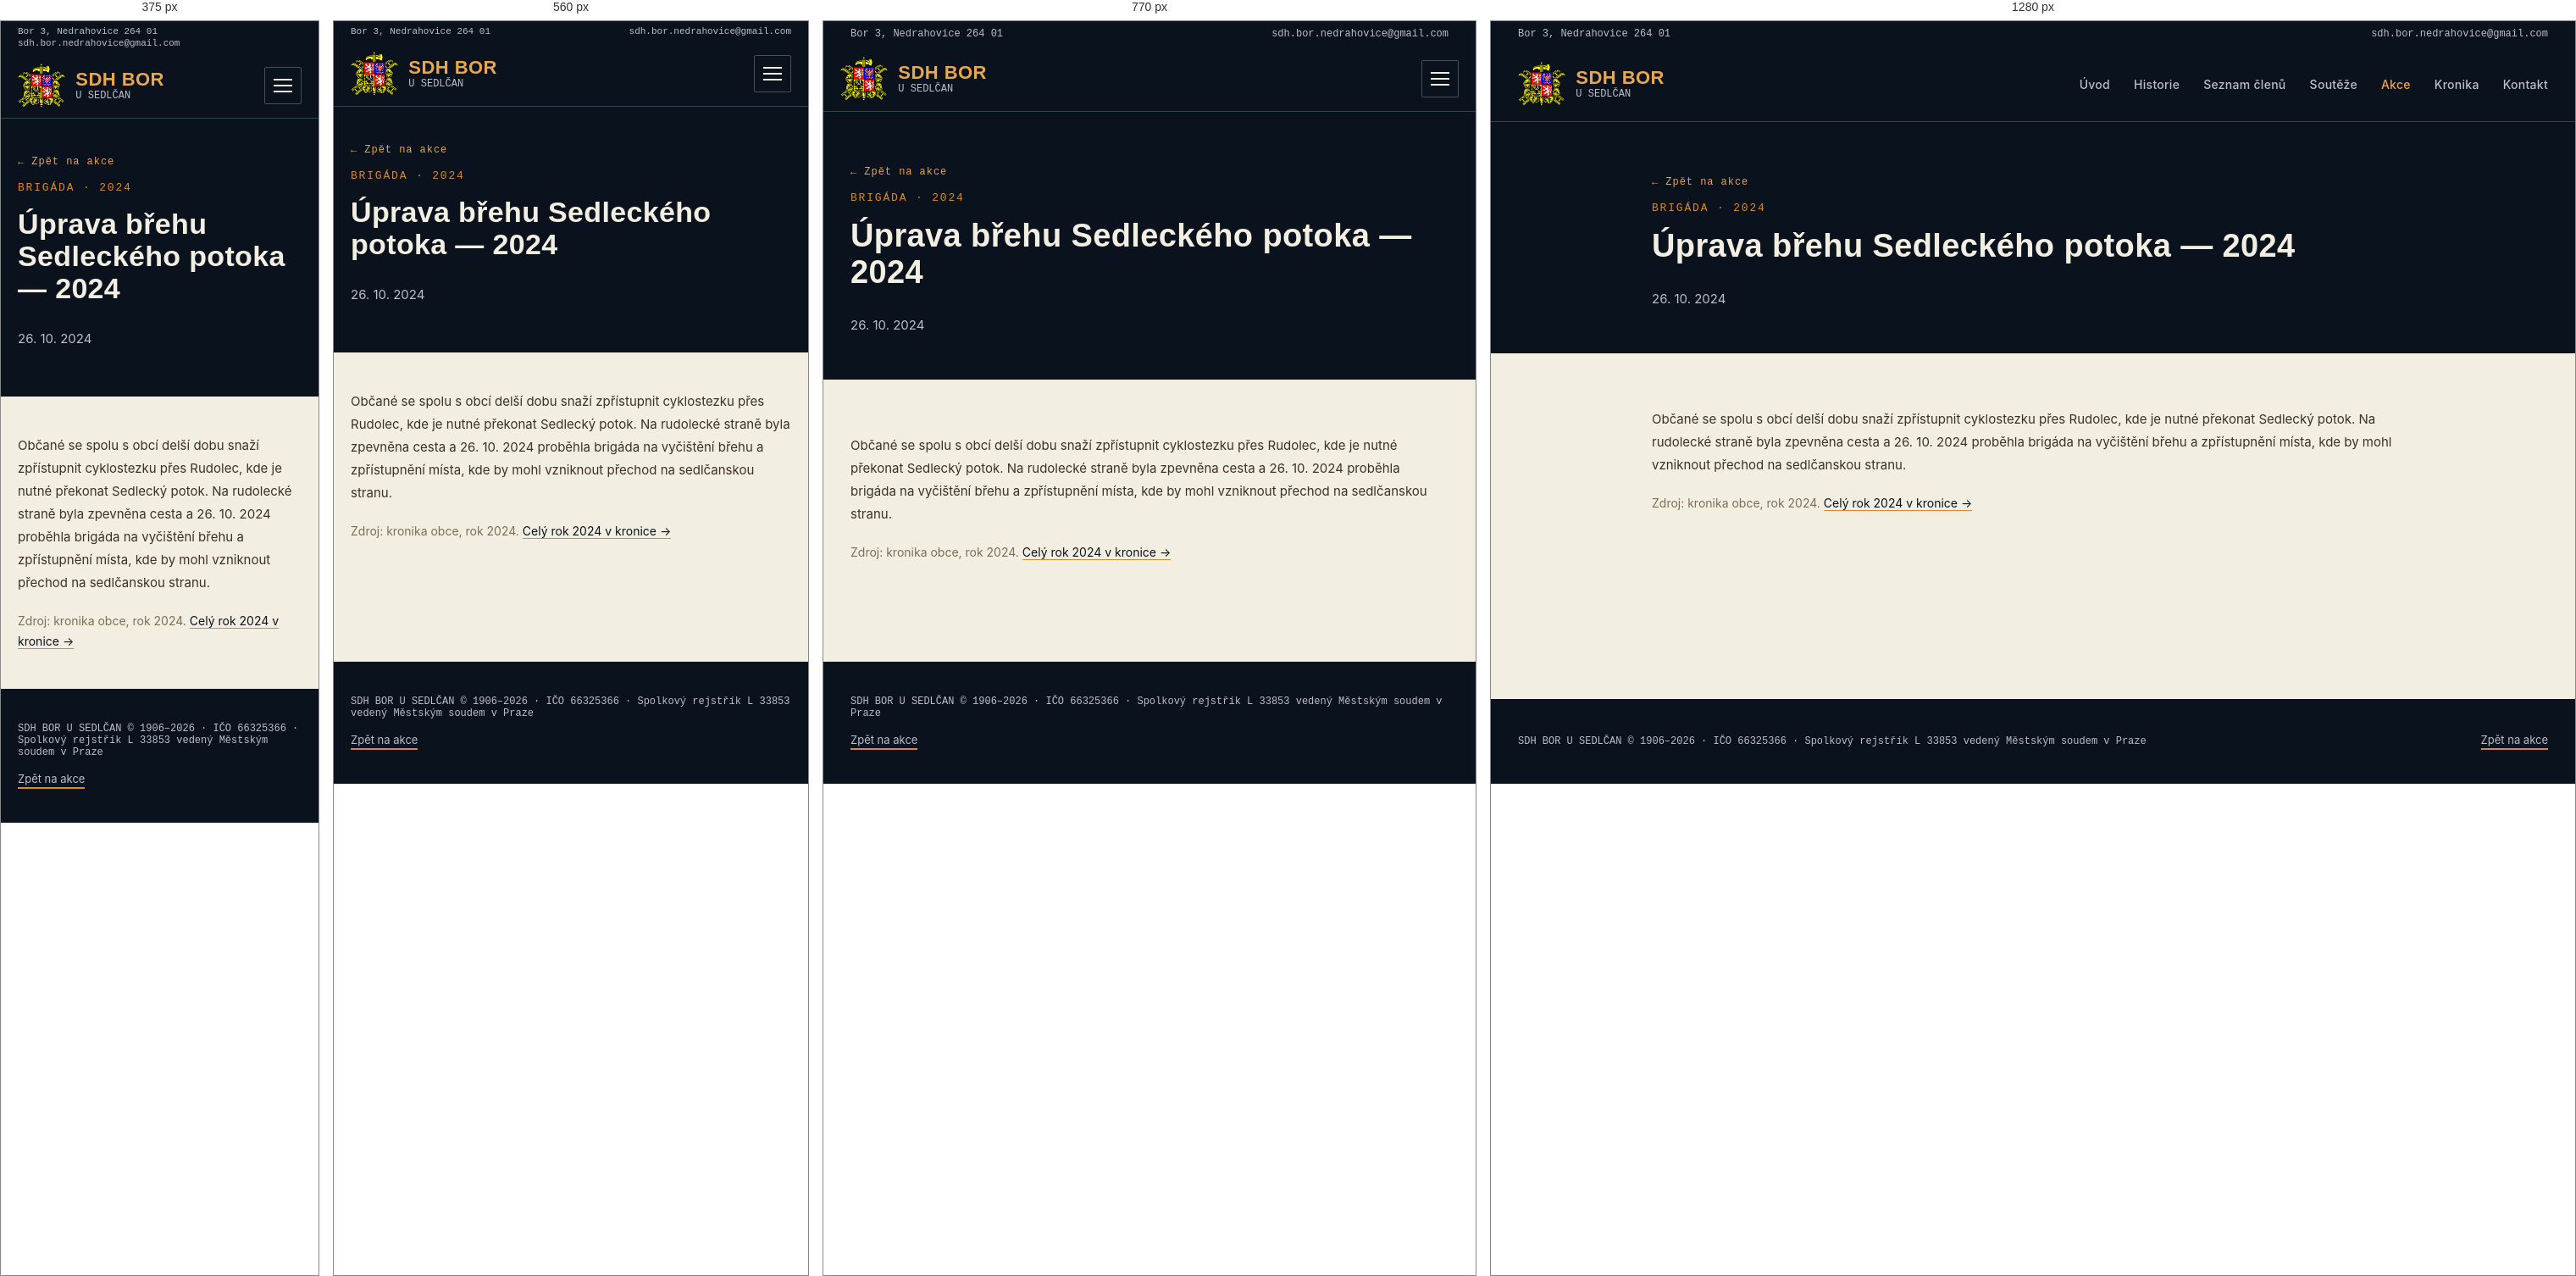
Rendered at 375 px, 560 px, 770 px and 1280 px, left to right.

<!-- file: uprava-brehu-potoka-2024.html -->
<!doctype html>
<html lang="cs">
<head>
<meta charset="utf-8">
<title>Úprava břehu Sedleckého potoka 2024 | SDH Bor u Sedlčan</title>
<!-- SEO -->
<meta name="description" content="Občané se spolu s obcí delší dobu snaží zpřístupnit cyklostezku přes Rudolec, kde je nutné překonat Sedlecký potok.">
<link rel="canonical" href="https://sdhbor.cz/uprava-brehu-potoka-2024.html">
<meta property="og:type" content="website">
<meta property="og:locale" content="cs_CZ">
<meta property="og:site_name" content="SDH Bor u Sedlčan">
<meta property="og:title" content="Úprava břehu Sedleckého potoka 2024 | SDH Bor u Sedlčan">
<meta property="og:description" content="Občané se spolu s obcí delší dobu snaží zpřístupnit cyklostezku přes Rudolec, kde je nutné překonat Sedlecký potok.">
<meta property="og:url" content="https://sdhbor.cz/uprava-brehu-potoka-2024.html">
<meta property="og:image" content="https://sdhbor.cz/images/logo/og-image.jpg">
<meta name="twitter:card" content="summary_large_image">
<!-- /SEO -->
<link rel="icon" type="image/png" href="images/logo/favicon.png">
<link rel="stylesheet" href="css/mobile.css">
<meta name="viewport" content="width=device-width, initial-scale=1">
<link rel="preconnect" href="https://fonts.googleapis.com">
<link href="https://fonts.googleapis.com/css2?family=Oswald:wght@500;600;700&family=Inter:wght@400;500;600&family=JetBrains+Mono:wght@500;600&display=swap" rel="stylesheet">
</head>
<body>
<style>
  :root{
    --navy-900:#0A121D;
    --navy-800:#0F1B29;
    --navy-700:#152638;
    --ochre-500:#D98A2B;
    --ochre-400:#E7A652;
    --ivory:#F3EEE2;
    --ivory-dim:#B9C0C9;
    --line:rgba(217,138,43,0.35);
  }
  body{margin:0;background:var(--ivory);font-family:'Inter',system-ui,sans-serif;color:var(--navy-900);}
  h1,h2,h3{font-family:'Oswald',system-ui,sans-serif;letter-spacing:0.01em;margin:0;}
  .mono{font-family:'JetBrains Mono',ui-monospace,monospace;}
  a{color:inherit;text-decoration:none;}
  .navlink{color:var(--ivory-dim);font-size:14px;font-weight:500;letter-spacing:0.02em;}
  .navlink:hover{color:var(--ochre-400);}
  .plate{background:var(--navy-800);border:1px solid var(--line);}
  .section-label{font-family:'JetBrains Mono',monospace;font-size:13px;letter-spacing:0.14em;color:var(--ochre-500);text-transform:uppercase;}
  .win-tag{font-family:'JetBrains Mono',monospace;font-size:11px;font-weight:600;letter-spacing:0.05em;color:var(--navy-900);background:var(--ochre-500);padding:4px 10px;border-radius:2px;white-space:nowrap;}
  .btn-primary{background:var(--ochre-500);color:var(--navy-900);}
  .btn-primary:hover{background:var(--ochre-400);}
  .people-grid{display:grid;grid-template-columns:repeat(3, minmax(0,1fr));gap:10px;}
  @media (max-width:640px){ .people-grid{grid-template-columns:repeat(2, minmax(0,1fr));} }
  .results-grid{display:grid;grid-template-columns:repeat(2, minmax(0,1fr));gap:24px;}
  @media (max-width:640px){ .results-grid{grid-template-columns:1fr;} }
  .gallery-grid{display:grid;grid-template-columns:repeat(3, minmax(0,1fr));gap:12px;align-items:start;}
  @media (max-width:900px){ .gallery-grid{grid-template-columns:repeat(2, minmax(0,1fr));} }
  @media (max-width:480px){ .gallery-grid{grid-template-columns:1fr;} }
</style>

<div style="width:100%;min-height:100vh;background:var(--ivory);display:flex;flex-direction:column;">

  <!-- Utility bar -->
  <div style="width:100%;background:var(--navy-900);">
    <div class="util-bar" style="max-width:1280px;margin:0 auto;padding:8px 32px;display:flex;justify-content:space-between;align-items:center;">
      <div class="mono" style="color:var(--ivory-dim);font-size:12px;">Bor 3, Nedrahovice 264 01</div>
      <a href="mailto:sdh.bor.nedrahovice@gmail.com" class="mono" style="color:var(--ivory-dim);font-size:12px;">sdh.bor.nedrahovice@gmail.com</a>
    </div>
  </div>

  <!-- Header (shared) -->
  <header style="width:100%;background:var(--navy-900);border-bottom:1px solid var(--line);">
    <div style="max-width:1280px;margin:0 auto;padding:18px 32px;display:flex;align-items:center;justify-content:space-between;">
      <a href="index.html" style="display:flex;align-items:center;gap:12px;">
        <img src="images/logo/znak-sh-cms.png" alt="Znak hasičů" width="56" height="52" style="height:52px;width:auto;display:block;">
        <span style="display:flex;flex-direction:column;line-height:1.15;">
          <span style="color:var(--ochre-400);font-family:'Oswald','Arial Narrow',system-ui,sans-serif;font-weight:600;font-size:22px;letter-spacing:0.02em;">SDH BOR</span>
          <span class="mono" style="color:var(--ivory-dim);font-size:12px;">U SEDLČAN</span>
        </span>
      </a>
      <button class="menu-toggle" type="button" aria-label="Menu" aria-expanded="false"><span></span><span></span><span></span></button>
      <nav style="display:flex;gap:28px;align-items:center;">
        <a href="index.html" class="navlink">Úvod</a>
        <a href="historie.html" class="navlink">Historie</a>
        <a href="clenove.html" class="navlink">Seznam členů</a>
        <a href="souteze.html" class="navlink">Soutěže</a>
        <a href="akce.html" class="navlink" style="color:var(--ochre-400);">Akce</a>
        <a href="kronika.html" class="navlink">Kronika</a>
        <a href="index.html#kontakt" class="navlink">Kontakt</a>
      </nav>
    </div>
  </header>

  <!-- Page header -->
  <section style="width:100%;background:var(--navy-900);">
    <div style="max-width:900px;margin:0 auto;padding:64px 32px 40px;display:flex;flex-direction:column;gap:16px;">
      <a href="akce.html" class="mono" style="color:var(--ochre-400);font-size:12px;letter-spacing:0.08em;display:inline-flex;align-items:center;gap:6px;width:fit-content;">← Zpět na akce</a>
      <div class="section-label">Brigáda · 2024</div>
      <h1 style="color:var(--ivory);font-size:38px;font-weight:700;">Úprava břehu Sedleckého potoka — 2024</h1>
      <p style="color:var(--ivory-dim);font-size:15px;">26. 10. 2024</p>
    </div>
  </section>

  <!-- Article -->
  <section style="width:100%;background:var(--ivory);">
    <div style="max-width:900px;margin:0 auto;padding:64px 32px 48px;display:flex;flex-direction:column;gap:20px;">
      <p style="font-size:15px;line-height:1.8;color:#3B3226;margin:0;">Občané se spolu s obcí delší dobu snaží zpřístupnit cyklostezku přes Rudolec, kde je nutné překonat Sedlecký potok. Na rudolecké straně byla zpevněna cesta a 26. 10. 2024 proběhla brigáda na vyčištění břehu a zpřístupnění místa, kde by mohl vzniknout přechod na sedlčanskou stranu.</p>
      <p style="font-size:14px;line-height:1.7;color:#7A6E58;margin:0;">Zdroj: kronika obce, rok 2024. <a href="kronika.html#rok-2024" style="color:var(--navy-900);border-bottom:1px solid var(--ochre-500);">Celý rok 2024 v kronice →</a></p>
    </div>
  </section>

  <!-- Fotogalerie placeholder -->

  <!-- Footer (shared) -->
  <footer style="width:100%;background:var(--navy-900);margin-top:auto;">
    <div style="max-width:1280px;margin:0 auto;padding:40px 32px;display:flex;justify-content:space-between;align-items:center;flex-wrap:wrap;gap:16px;">
      <div class="mono" style="color:var(--ivory-dim);font-size:12px;">SDH BOR U SEDLČAN © 1906–2026 · IČO 66325366 · Spolkový rejstřík L 33853 vedený Městským soudem v Praze</div>
      <a href="akce.html" style="color:var(--ivory-dim);font-size:13px;border-bottom:2px solid var(--ochre-500);padding-bottom:2px;">Zpět na akce</a>
    </div>
  </footer>

</div>
<script src="js/menu.js"></script>
</body>
</html>


/* @media block from mobile.css */
@media (max-width:900px){
  /* Hlavička s rozbalovacím menu */
  header > div{flex-wrap:wrap;padding:12px 20px !important;}
  .menu-toggle{display:flex;flex-direction:column;justify-content:center;gap:5px;width:44px;height:44px;padding:10px;margin-left:auto;background:transparent;border:1px solid rgba(185,192,201,0.35);border-radius:2px;cursor:pointer;}
  .menu-toggle span{display:block;height:2px;width:100%;background:var(--ivory);transition:transform .2s,opacity .2s;}
  header.nav-open .menu-toggle span:nth-child(1){transform:translateY(7px) rotate(45deg);}
  header.nav-open .menu-toggle span:nth-child(2){opacity:0;}
  header.nav-open .menu-toggle span:nth-child(3){transform:translateY(-7px) rotate(-45deg);}
  header nav{display:none !important;width:100%;flex-direction:column;align-items:stretch !important;gap:0 !important;padding-top:8px;}
  header.nav-open nav{display:flex !important;}
  header nav a{display:block;padding:13px 2px;font-size:17px !important;border-top:1px solid rgba(185,192,201,0.15);}
}

/* @media block from mobile.css */
@media (max-width:640px){
  /* Horní lišta s adresou */
  .util-bar{flex-wrap:wrap;gap:2px 16px;padding:6px 20px !important;}
  .util-bar > *{font-size:11px !important;overflow-wrap:anywhere;}
  /* Okraje obsahu */
  section > div[style*="max-width"], footer > div[style*="max-width"]{padding-left:20px !important;padding-right:20px !important;}
  section > div[style*="padding:"]{padding-top:44px !important;padding-bottom:44px !important;}
  /* Vícesloupcové mřížky pod sebe */
  [style*="grid-template-columns"]{grid-template-columns:1fr !important;}
  /* Pruh s čísly: 2 × 2 */
  section > div.stat-grid{grid-template-columns:1fr 1fr !important;padding:0 !important;}
  .stat-grid > div{padding:20px 8px !important;border-right:none !important;border-bottom:1px solid var(--line);}
  .stat-grid > div:nth-child(odd){border-right:1px solid var(--line) !important;}
  .stat-grid > div:nth-last-child(-n+2):nth-child(odd), .stat-grid > div:last-child{border-bottom:none;}
  .stat-grid .mono{font-size:22px !important;}
  /* Řádky výsledků: umístění a časy se zalomí */
  *:has(> span[style*="flex-shrink:0"]){flex-wrap:wrap;gap:6px 10px;}
  span[style*="flex-shrink:0"]{flex-shrink:1 !important;flex-wrap:wrap;}
  /* Nadpisy */
  h1{font-size:34px !important;line-height:1.12 !important;}
  h2{font-size:27px !important;line-height:1.15 !important;}
  h2.kr-num{font-size:44px !important;}
}